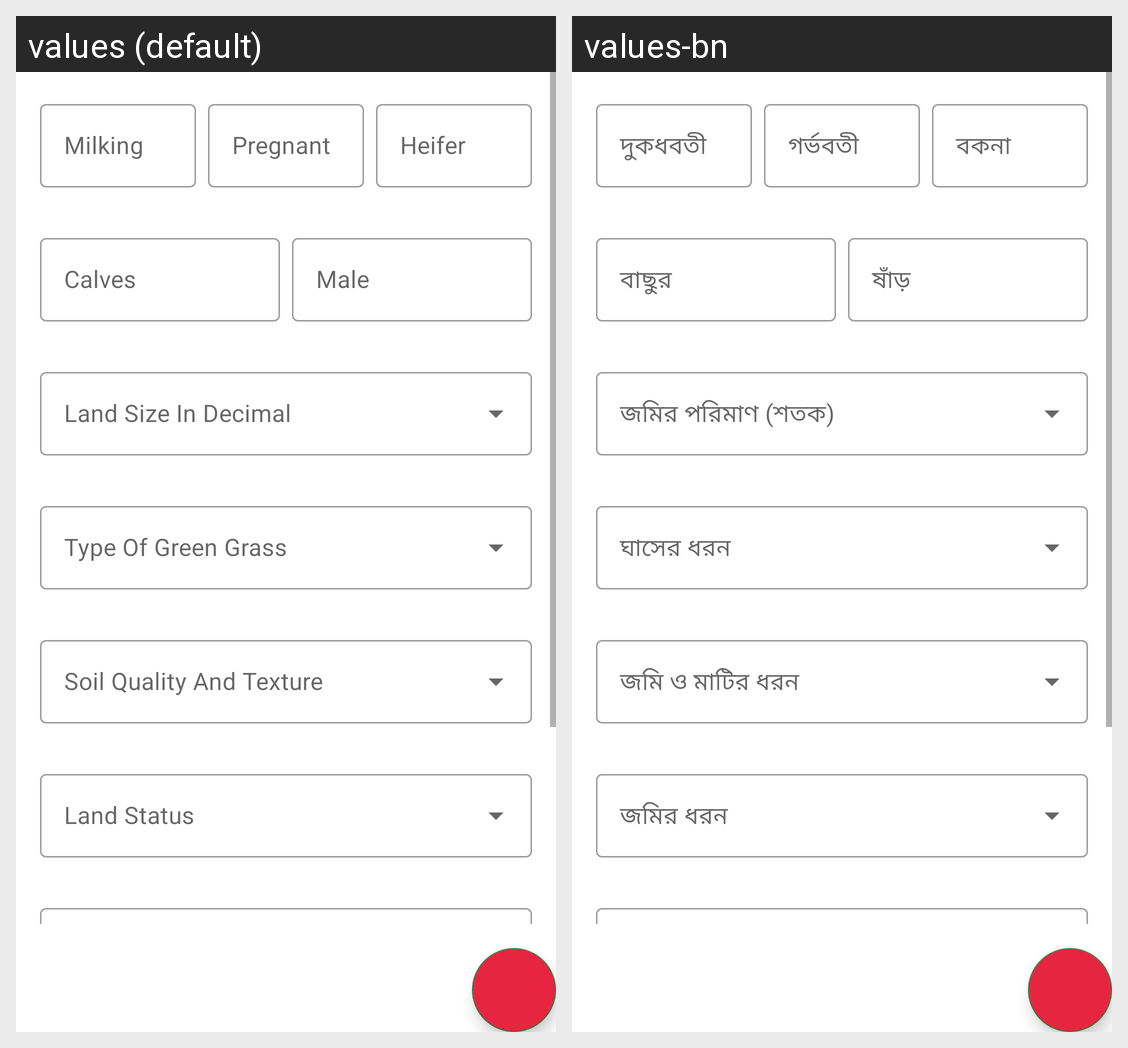

The Android screen above is rendered under two locales of the same app. Produce the string resources it draws, with the default and per-locale values.
Android screen res/layout/fragment_green_grass_production.xml rendered under 2 locales, left to right: values (default), values-bn. Device: Nexus 5 (rendered at 1080×1920; each locale shown at half size, 540×960, under a caption strip naming it); theme Theme.PranishebaVet.
Strings drawn on this screen, with the default value and each locale's value (text and hints the layout hard-codes, and strings that could not be matched under every locale, appear in the picture but are not listed):

milking
  values: Milking
  values-bn: দুকধবতী

pregnant
  values: Pregnant
  values-bn: গর্ভবতী

heifer
  values: Heifer
  values-bn: বকনা

calves
  values: Calves
  values-bn: বাছুর

male
  values: Male
  values-bn: ষাঁড়
